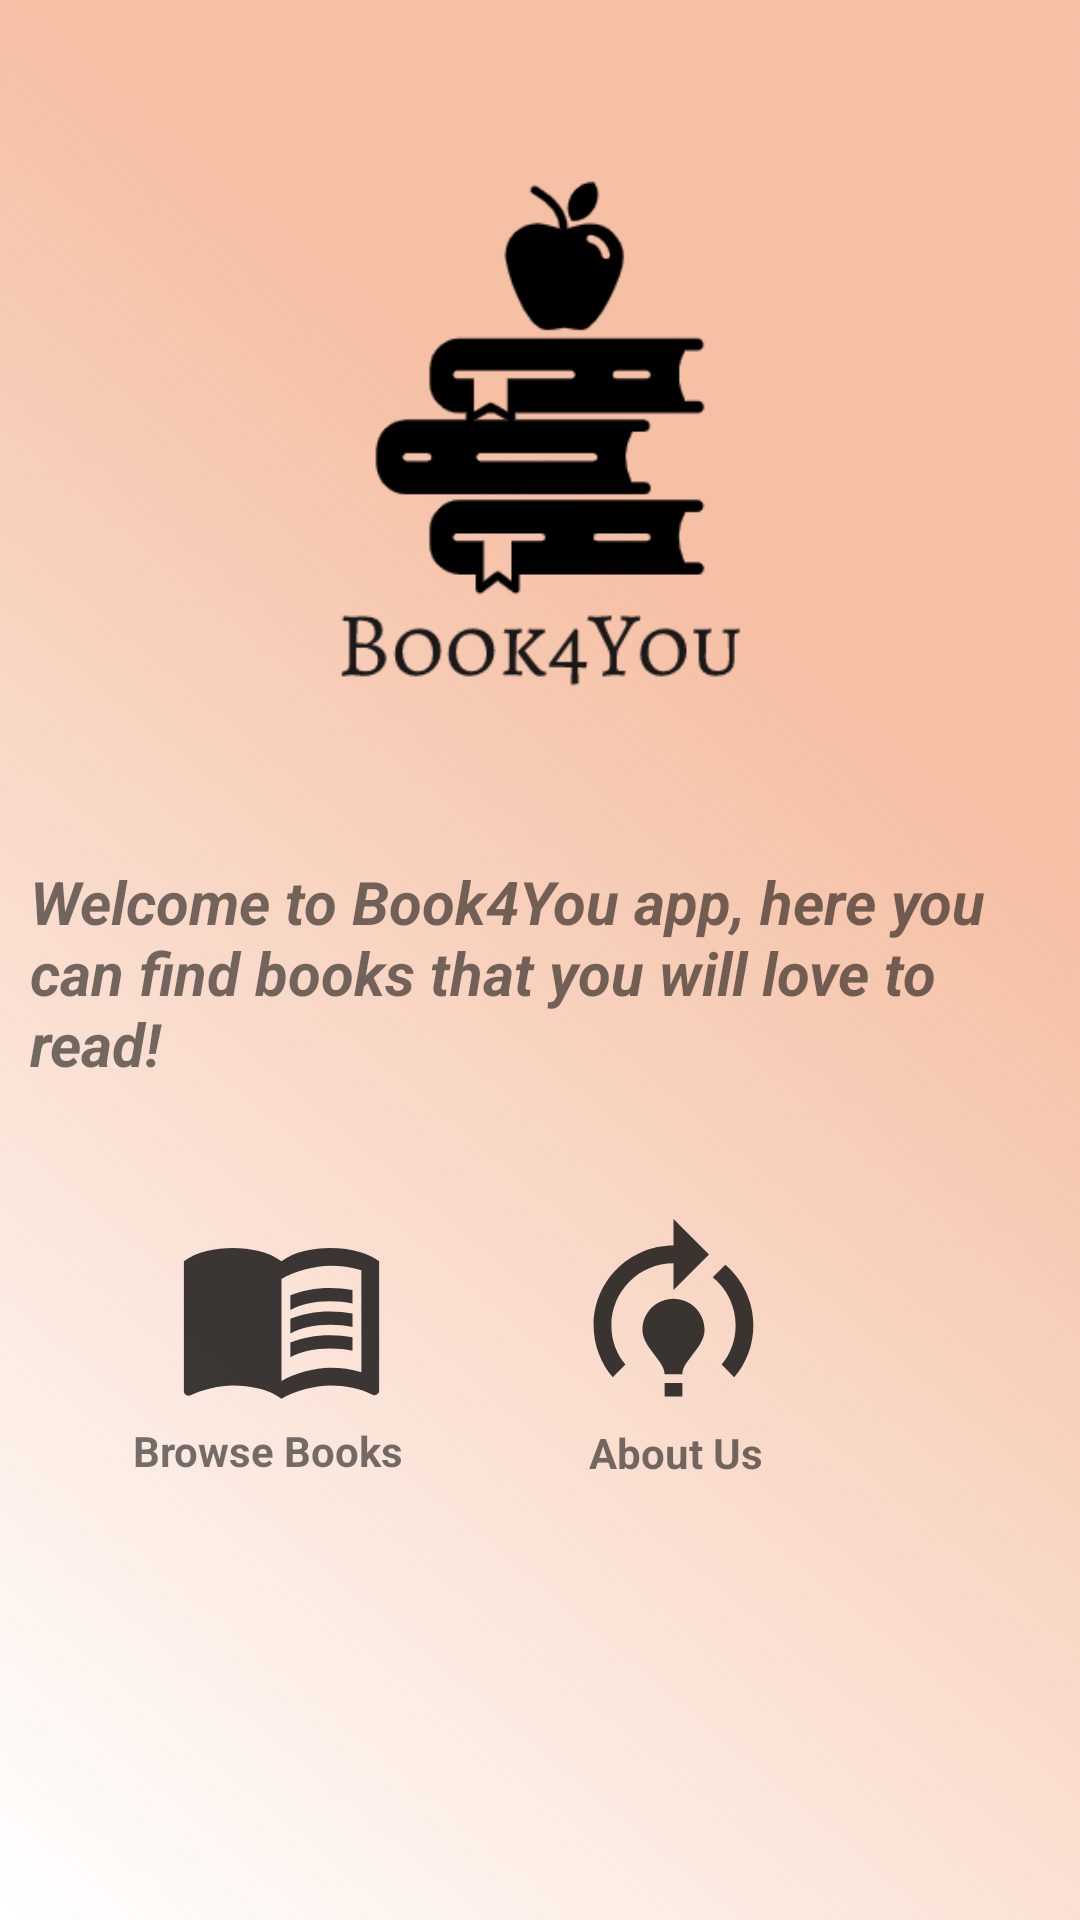

Reconstruct the res/layout file that produces this screen, plus the resources it refers to.
<!-- AndroidManifest.xml: application theme Theme.Book4You -->
<!-- res/layout/activity_main.xml -->
<?xml version="1.0" encoding="utf-8"?>
<androidx.constraintlayout.widget.ConstraintLayout xmlns:android="http://schemas.android.com/apk/res/android"
    xmlns:app="http://schemas.android.com/apk/res-auto"
    xmlns:tools="http://schemas.android.com/tools"
    android:layout_width="match_parent"
    android:layout_height="match_parent"
    android:background="@drawable/background"
    android:padding="10dp"
    tools:context=".MainActivity">

    <ImageView
        android:id="@+id/imageView"
        android:layout_width="144dp"
        android:layout_height="205dp"
        android:layout_marginTop="32dp"
        app:layout_constraintEnd_toEndOf="parent"
        app:layout_constraintStart_toStartOf="parent"
        app:layout_constraintTop_toTopOf="parent"
        app:srcCompat="@drawable/book_4_you_logo" />

    <TextView
        android:id="@+id/textView"
        android:layout_width="wrap_content"
        android:layout_height="wrap_content"
        android:layout_marginTop="40dp"
        android:text="Welcome to Book4You app, here you can find books that you will love to read!"
        android:textSize="20sp"
        android:textStyle="bold|italic"
        app:layout_constraintEnd_toEndOf="@+id/imageView"
        app:layout_constraintStart_toStartOf="@+id/imageView"
        app:layout_constraintTop_toBottomOf="@+id/imageView" />

    <ImageView
        android:id="@+id/imgAboutUs"
        android:layout_width="75dp"
        android:layout_height="71dp"
        android:layout_marginTop="32dp"
        android:layout_marginEnd="88dp"
        app:layout_constraintBottom_toBottomOf="parent"
        app:layout_constraintEnd_toEndOf="parent"
        app:layout_constraintTop_toBottomOf="@+id/textView"
        app:layout_constraintVertical_bias="0.06"
        app:srcCompat="@drawable/ic_about_us" />

    <TextView
        android:id="@+id/vTxtAboutUs"
        android:layout_width="wrap_content"
        android:layout_height="wrap_content"
        android:text="About Us"
        android:textStyle="bold"
        app:layout_constraintBottom_toBottomOf="parent"
        app:layout_constraintEnd_toEndOf="@+id/imgAboutUs"
        app:layout_constraintHorizontal_bias="0.555"
        app:layout_constraintStart_toStartOf="@+id/imgAboutUs"
        app:layout_constraintTop_toBottomOf="@+id/imgAboutUs"
        app:layout_constraintVertical_bias="0.003" />

    <ImageView
        android:id="@+id/imgBrowseBooks"
        android:layout_width="75dp"
        android:layout_height="71dp"
        android:layout_marginTop="32dp"
        app:layout_constraintBottom_toBottomOf="parent"
        app:layout_constraintEnd_toStartOf="@+id/imgAboutUs"
        app:layout_constraintHorizontal_bias="0.453"
        app:layout_constraintStart_toStartOf="parent"
        app:layout_constraintTop_toBottomOf="@+id/textView"
        app:layout_constraintVertical_bias="0.057"
        app:srcCompat="@drawable/ic_browse_books" />

    <TextView
        android:id="@+id/vTxtBrowsebooks"
        android:layout_width="wrap_content"
        android:layout_height="wrap_content"
        android:text="Browse Books"
        android:textStyle="bold"
        app:layout_constraintBottom_toBottomOf="parent"
        app:layout_constraintEnd_toEndOf="@+id/imgBrowseBooks"
        app:layout_constraintHorizontal_bias="0.8"
        app:layout_constraintStart_toStartOf="@+id/imgBrowseBooks"
        app:layout_constraintTop_toBottomOf="@+id/imgBrowseBooks"
        app:layout_constraintVertical_bias="0.003" />

</androidx.constraintlayout.widget.ConstraintLayout>
<!-- resources referenced by this layout -->
<resources>
  <!-- drawable background: png bitmap (drawable-v24, 902551 bytes) -->
  <!-- drawable book_4_you_logo: png bitmap (drawable-v24, 10231 bytes) -->
  <!-- drawable ic_about_us (drawable-anydpi) -->
  <vector xmlns:android="http://schemas.android.com/apk/res/android"
      android:width="24dp"
      android:height="24dp"
      android:viewportWidth="24"
      android:viewportHeight="24"
      android:tint="#0A0A0A"
      android:alpha="0.8">
    <path
        android:fillColor="@android:color/white"
        android:pathData="M15.5,13.5c0,2 -2.5,3.5 -2.5,5h-2c0,-1.5 -2.5,-3 -2.5,-5c0,-1.93 1.57,-3.5 3.5,-3.5h0C13.93,10 15.5,11.57 15.5,13.5zM13,19.5h-2V21h2V19.5zM19,13c0,1.68 -0.59,3.21 -1.58,4.42l1.42,1.42C20.18,17.27 21,15.23 21,13c0,-2.74 -1.23,-5.19 -3.16,-6.84l-1.42,1.42C17.99,8.86 19,10.82 19,13zM16,5l-4,-4v3c0,0 0,0 0,0c-4.97,0 -9,4.03 -9,9c0,2.23 0.82,4.27 2.16,5.84l1.42,-1.42C5.59,16.21 5,14.68 5,13c0,-3.86 3.14,-7 7,-7c0,0 0,0 0,0v3L16,5z"/>
  </vector>
  <!-- drawable ic_browse_books (drawable-anydpi) -->
  <vector xmlns:android="http://schemas.android.com/apk/res/android"
      android:width="24dp"
      android:height="24dp"
      android:viewportWidth="24"
      android:viewportHeight="24"
      android:tint="#0A0A0A"
      android:alpha="0.8">
    <path
        android:fillColor="@android:color/white"
        android:pathData="M21,5c-1.11,-0.35 -2.33,-0.5 -3.5,-0.5c-1.95,0 -4.05,0.4 -5.5,1.5c-1.45,-1.1 -3.55,-1.5 -5.5,-1.5S2.45,4.9 1,6v14.65c0,0.25 0.25,0.5 0.5,0.5c0.1,0 0.15,-0.05 0.25,-0.05C3.1,20.45 5.05,20 6.5,20c1.95,0 4.05,0.4 5.5,1.5c1.35,-0.85 3.8,-1.5 5.5,-1.5c1.65,0 3.35,0.3 4.75,1.05c0.1,0.05 0.15,0.05 0.25,0.05c0.25,0 0.5,-0.25 0.5,-0.5V6C22.4,5.55 21.75,5.25 21,5zM21,18.5c-1.1,-0.35 -2.3,-0.5 -3.5,-0.5c-1.7,0 -4.15,0.65 -5.5,1.5V8c1.35,-0.85 3.8,-1.5 5.5,-1.5c1.2,0 2.4,0.15 3.5,0.5V18.5z"/>
    <path
        android:fillColor="@android:color/white"
        android:pathData="M17.5,10.5c0.88,0 1.73,0.09 2.5,0.26V9.24C19.21,9.09 18.36,9 17.5,9c-1.7,0 -3.24,0.29 -4.5,0.83v1.66C14.13,10.85 15.7,10.5 17.5,10.5z"/>
    <path
        android:fillColor="@android:color/white"
        android:pathData="M13,12.49v1.66c1.13,-0.64 2.7,-0.99 4.5,-0.99c0.88,0 1.73,0.09 2.5,0.26V11.9c-0.79,-0.15 -1.64,-0.24 -2.5,-0.24C15.8,11.66 14.26,11.96 13,12.49z"/>
    <path
        android:fillColor="@android:color/white"
        android:pathData="M17.5,14.33c-1.7,0 -3.24,0.29 -4.5,0.83v1.66c1.13,-0.64 2.7,-0.99 4.5,-0.99c0.88,0 1.73,0.09 2.5,0.26v-1.52C19.21,14.41 18.36,14.33 17.5,14.33z"/>
  </vector>
  <style name="Theme.Book4You" parent="Theme.MaterialComponents.DayNight.DarkActionBar">
          
          <item name="colorPrimary">@color/purple_500</item>
          <item name="colorPrimaryVariant">@color/purple_700</item>
          <item name="colorOnPrimary">@color/white</item>
          
          <item name="colorSecondary">@color/teal_200</item>
          <item name="colorSecondaryVariant">@color/teal_700</item>
          <item name="colorOnSecondary">@color/black</item>
          
          <item name="android:statusBarColor" tools:targetApi="l">?attr/colorPrimaryVariant</item>
          
      </style>
  <!-- not gathered from this repository: default colours our renderer supplied (Android Studio template values) -->
  <color name="purple_500">#FF6200EE</color>
  <color name="purple_700">#FF3700B3</color>
  <color name="teal_200">#FF03DAC5</color>
  <color name="teal_700">#FF018786</color>
  <color name="black">#FF000000</color>
  <color name="white">#FFFFFFFF</color>
</resources>
